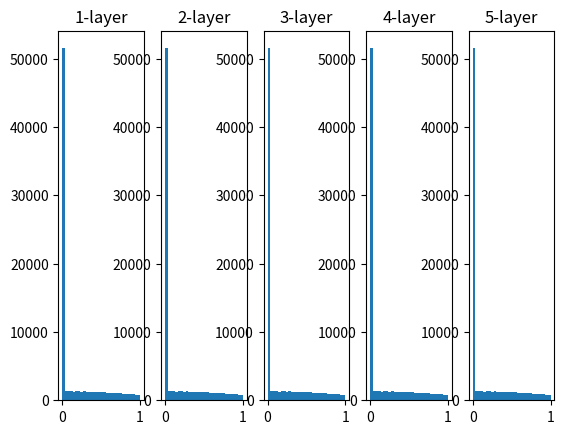

The matplotlib source for this figure:
import numpy as np
import matplotlib.pyplot as plt
def sigmoid(x):
    return 1 / (1 + np.exp(-x))

def ReLU(x):
    return np.maximum(0,x)

x = np.random.randn(1000, 100) # 1000个数据
node_num = 100 # 各隐藏层的节点（神经元）数
hidden_layer_size = 5 # 隐藏层有5层
activations = {} # 激活值的结果保存在这里
for i in range(hidden_layer_size):
    if i != 0:
        x = activations[i-1]
    # w = np.random.randn(node_num, node_num) * 0.01
    w = np.random.randn(node_num, node_num) / np.sqrt(node_num)
    # w = np.random.randn(node_num, node_num)*np.sqrt(2) / np.sqrt(node_num)
    z = np.dot(x, w)
    # a = sigmoid(z) # sigmoid函数
    a=ReLU(x)
    activations[i] = a

for i, a in activations.items():
    plt.subplot(1, len(activations), i+1)
    plt.title(str(i+1) + "-layer")
    plt.hist(a.flatten(), 30, range=(0,1))
# plt.show()
